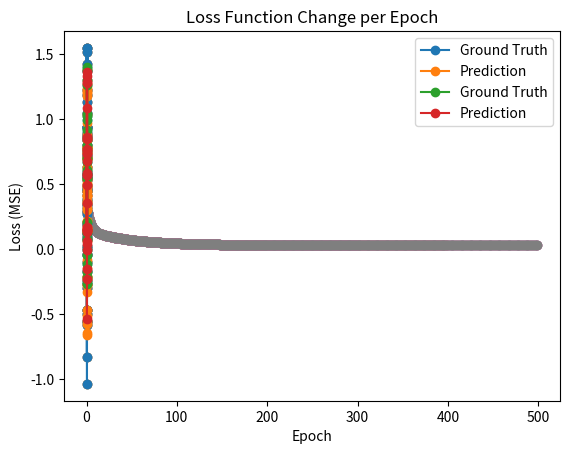

Python code for this plot:
# EE550 - Project 4
# Radial Basis Function (RBF) Networks

import random

import numpy as np
from matplotlib import pyplot as plt

np.random.seed(2020802018)
random.seed(40)

# Part 1-) Generating Data Point Pairs

n_of_samples = 100  # Defining number of overall samples
train_size = 70
# Producing x and y (combined version)
# Producing samples from uniform distribution [0,1]
x = np.random.rand(n_of_samples, 1)
x = np.sort(x, axis=0)
e = np.random.normal(loc=0.0, scale=0.2, size=n_of_samples).reshape(
    n_of_samples, 1
)  # Producing errors with zero mean variance 0.2
y = (
    0.4 * np.cos(np.radians(2 * 180 * x))
    + 0.6 * np.sin(np.radians(7 * 180 * x))
    + 0.5
    + e
)  # Producing y values


# Visualizing Data Point Pairs
plt.title(
    "Generated Data Points (y = 0.4 cos(2*pi*x) + 0.6 sin(7*pi*x) + 0.5 + e)"
)
plt.xlabel("x")
plt.ylabel("y")
plt.scatter(x, y)
plt.savefig("generated_all.png")
plt.show()


# Part 2-) Splitting Dataset into Train and Test
test_size = n_of_samples - train_size
# Producing random index numbers for train set
train_indices = random.sample(range(0, n_of_samples - 1), train_size)
train_indices = np.sort(train_indices, axis=0)

x_train = x[train_indices]
y_train = y[train_indices]

x_test = np.delete(x, train_indices).reshape(test_size, 1)
y_test = np.delete(y, train_indices).reshape(test_size, 1)

# Visualizing Train Data Point Pairs
plt.title(
    "Train Data Points (y = 0.4 cos(2*pi*x) + 0.6 sin(7*pi*x) + 0.5 + e)"
)
plt.xlabel("Train x")
plt.ylabel("Train y")
plt.scatter(x_train, y_train)
plt.savefig("train_data.png")
plt.show()


# Part 3-) Designing Architecture

# K-Means Algorithm for detecting mean values
# kmeans = KMeans(n_clusters=5, random_state=0).fit(x_train)
# means = kmeans.cluster_centers_
# # This "means" array tried for the RBF network but it gave poor results
# Therefore, means are set manually by visual inspection
# (on the extremum points of train data)
# Defining Gaussian Means
k = 5  # Number of Gaussians
m1 = 0.24  # Mean 1
m2 = 0.34  # Mean 2
m3 = 0.50  # Mean 3
m4 = 0.67  # Mean 4
m5 = 0.76  # Mean 5

means = np.array([m1, m2, m3, m4, m5])  # Final means array


# Defining RBF Functions
def rbf(x, mean, sd):
    return np.exp(-(1 / (2 * sd**2)) * (x - mean) ** 2)


# Part 4.i-) Defining Forward Propagation and Update Rules
# Forward Propagation
def compute_rbf_activations(x, means, sigma):
    return np.exp(-((x - means.reshape(1, -1)) ** 2) / (2 * sigma**2)).T


def forward(X, W, b, std, means):
    fi1 = rbf(X, means[0], std)
    fi2 = rbf(X, means[1], std)
    fi3 = rbf(X, means[2], std)
    fi4 = rbf(X, means[3], std)
    fi5 = rbf(X, means[4], std)

    fi = np.array([fi1, fi2, fi3, fi4, fi5]).reshape(
        k, 1
    )  # fi values concatenation
    F = np.dot(W.T, fi) + b  # Calculating output
    return (fi, F)


# Update


def update(y, F, fi, learning_rate, W, b):
    # Calculating Loss
    error = y - F
    L = 0.5 * error**2
    # Weight Update
    delta = learning_rate * np.multiply(error, fi).flatten()
    W = W + delta.reshape(k, 1)
    # Bias Update
    delta_b = learning_rate * error
    b = b + delta_b
    return (W, L, b)


# Part 4.ii-) Training the
# Initializing the weight values


# Initialization of Weights

W = np.random.uniform(low=-1, high=1, size=(k, 1))
b = np.random.uniform(low=-1, high=1, size=(1, 1))

# Selection of Standard Deviation
# sigma = (means.max() - means.min())/np.sqrt(2*k)
# This sigma value gave poor results.

# Final sigma value is obtained after several trials
# since it is a hyperparameter for the network
sigma = 0.08

# Training Algorithm - Gradient Descent
epochs = 500
n = 0.01

Loss_2 = np.empty((0, 1))  # Loss function results for each epoch

for epoc in range(epochs):
    combined = np.column_stack((x_train, y_train))
    np.random.shuffle(combined)  # Shuffling the dataset for each epoc
    Loss = np.empty((0, 1))  # Loss function results for each iteration
    for i in range(len(combined)):
        X = combined[i, 0].reshape(1, 1)
        Y = combined[i, 1].reshape(1, 1)
        fi, F = forward(X, W, b, sigma, means)
        Loss = np.append(Loss, 0.5 * (Y - F) ** 2)
        W, L, b = update(Y, F, fi, n, W, b)
    Loss_2 = np.append(Loss_2, Loss.mean())
    if (epoc + 1) % 100 == 0:
        plt.title("Loss Function Change per Epoch")
        plt.xlabel("Epoch")
        plt.ylabel("Loss (MSE)")
        plt.scatter(np.arange(len(Loss_2)), Loss_2)
        plt.show()

    print("Epoc =", epoc, "--", "Loss (MSE) =", Loss_2[len(Loss_2) - 1])


# Part 4.iii-) Train Data Predictions

preds = np.empty((0, 1))  # Predictions array
for i in range(len(x_train)):
    preds = np.append(preds, forward(x_train[i], W, b, sigma, means)[1])

print("Final MSE for training: ", Loss_2[epochs - 1])
plt.title("Predictions on Train Data")
plt.plot(x_train, y_train, "-o", label="Ground Truth")
plt.plot(x_train, preds, "-o", label="Prediction")
plt.xlabel("x")
plt.ylabel("y, Prediction")
plt.legend()
plt.savefig("preds_train.png")
plt.show()


# Part 5-) Testing the Model on Test Data
preds = np.empty((0, 1))  # Predictions array

for i in range(len(x_test)):
    preds = np.append(preds, forward(x_test[i], W, b, sigma, means)[1])

print(
    "MSE for test data: ",
    (0.5 * (preds.flatten() - y_test.flatten()) ** 2).mean(),
)
plt.title("Predictions on Test Data")
plt.plot(x_test, y_test, "-o", label="Ground Truth")
plt.plot(x_test, preds, "-o", label="Prediction")
plt.xlabel("x")
plt.ylabel("y, Prediction")
plt.legend()
plt.savefig("preds_test.png")
plt.show()


# Part 6-) Visualizing the Cost Function

plt.title("Loss Function Change per Epoch")
plt.xlabel("Epoch")
plt.ylabel("Loss (MSE)")
plt.scatter(np.arange(len(Loss_2)), Loss_2)
plt.savefig("loss.png")
plt.show()
